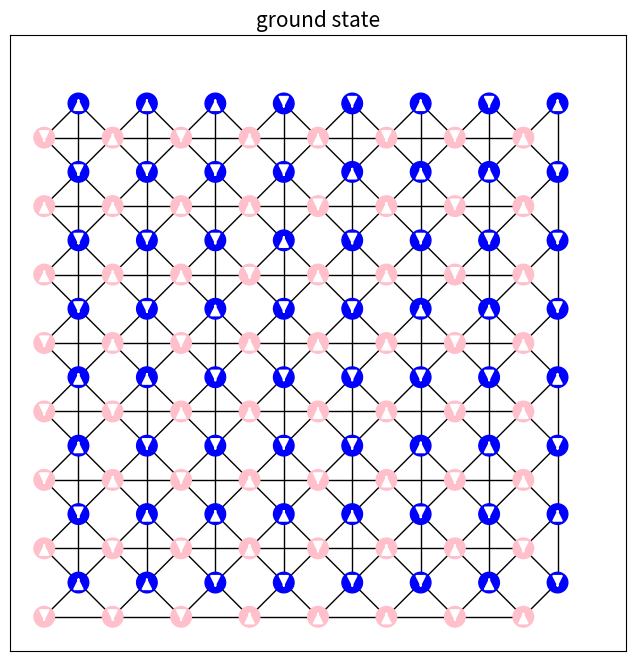

The matplotlib source for this figure: (Note: this script raises an exception after producing the figure.)
import numpy as np
import matplotlib.pyplot as plt

import numpy as np
import matplotlib.pyplot as plt
from matplotlib.patches import FancyArrowPatch, Circle


# 取格点尺寸大小为N，计算基态
# 通过三维数组【N,N,2]来分别代表A,B两种格点

def ising_monte_carlo(N:int,step:int)->np.ndarray:
    """
    用于计算基态，使用蒙特卡洛方法，
    """
    system = np.random.choice([-1, 1], size=(2,N, N))
    # print(system)
    for step_num in range(step):
        type_gedian = np.random.randint(0, 2) #0代表A，1代表B
        # 随机选取一个格点
        i, j = np.random.randint(0, N, 2)
        energy_change = calculate_energy_change_in_neighbors(system, i, j, type_gedian,N)
        w = calculate_change_possibility(energy_change)
        if np.random.rand() < w:
            system[type_gedian, i, j] *= -1
    return system




def calculate_energy_change_in_neighbors(system:np.ndarray,x:int,y:int,type_gedian:int,N:int)->int:
    """
    计算邻居的能量变化
    """
    neighbor = find_neibor(x,y,type_gedian,N)
    energy_old = 0
    for type_gedian_nei,x_nei,y_nei in neighbor:
        energy_old += system[type_gedian_nei,x_nei,y_nei] * system[type_gedian,x,y]
    

    return  energy_old*-2


def calculate_energy_in_neighbors(system:np.ndarray,x:int,y:int,type_gedian:int,N:int)->int:
    """
    计算邻居的能量变化
    """
    neighbor = find_neibor(x,y,type_gedian,N)
    # print(f"for {type_gedian} in {x},{y},neighbor num is {len(neighbor)}")
    energy = 0
    for type_gedian_nei,x_nei,y_nei in neighbor:
        energy += system[type_gedian_nei,x_nei,y_nei] * system[type_gedian,x,y]
    
   
    return  energy


def calculate_change_possibility(energy_change:int,T=1e-30)->float:
    """
    计算能量变化的可能性
    """
    beta = 1/T
    if energy_change < 0:
        return 1.0
    else:
        return np.exp(-energy_change*beta)



def visualize_spin(spin: np.ndarray, N: int):
    """
    使用 FancyArrowPatch 可视化 AB 格点的自旋状态。
    
    参数:
        spin: np.ndarray, 形状为 (2, N, N)，第一维为 A/B 子格。
        N: int, 元胞的边长数量。
    """
    fig, ax = plt.subplots(figsize=(8, 8))

    for i in range(N):
        for j in range(N):
            # A 格点
            x_a, y_a = 2 * i, 2 * j
            s_a = spin[0, i, j]
            ax.add_patch(Circle((x_a, y_a), 0.3, color='pink', zorder=2))

            arrow_a = FancyArrowPatch(
                (x_a, y_a), (x_a, y_a + 0.2 * s_a),
                arrowstyle='-|>',
                color='white',
                mutation_scale=15,
                linewidth=1.5,
                zorder=3
            )
            ax.add_patch(arrow_a)

            # B 格点
            x_b, y_b = 2 * i + 1, 2 * j + 1
            s_b = spin[1, i, j]
            ax.add_patch(Circle((x_b, y_b), 0.3, color='blue', zorder=2))

            arrow_b = FancyArrowPatch(
                (x_b, y_b), (x_b, y_b + 0.2 * s_b),
                arrowstyle='-|>',
                color='white',
                mutation_scale=15,
                linewidth=1.5,
                zorder=3
            )
            ax.add_patch(arrow_b)

    # 添加 A-A 横向黑线
    for i in range(N - 1):
        for j in range(N):
            x1, y1 = 2 * i, 2 * j
            x2, y2 = 2 * (i + 1), 2 * j
            ax.plot([x1, x2], [y1, y2], color='black', linewidth=1, zorder=1)

    # 添加 B-B 纵向黑线
    for i in range(N):
        for j in range(N - 1):
            x1, y1 = 2 * i + 1, 2 * j + 1
            x2, y2 = 2 * i + 1, 2 * (j + 1) + 1
            ax.plot([x1, x2], [y1, y2], color='black', linewidth=1, zorder=1)

    # B 到周围四个 A 的连线
    for i in range(N):
        for j in range(N):
            x_b, y_b = 2 * i + 1, 2 * j + 1
            neighbors = [
                (x_b - 1, y_b + 1),  # 左上
                (x_b - 1, y_b - 1),  # 左下
                (x_b + 1, y_b + 1),  # 右上
                (x_b + 1, y_b - 1)   # 右下
            ]
            for x_a, y_a in neighbors:
                if 0 <= x_a < 2 * N and 0 <= y_a < 2 * N:
                    ax.plot([x_b, x_a], [y_b, y_a], color='black', linewidth=1, zorder=1)

    ax.set_xlim(-1, 2 * N + 1)
    ax.set_ylim(-1, 2 * N + 1)
    ax.set_xticks([])
    ax.set_yticks([])
    ax.set_aspect('equal')
    ax.grid(False)
    plt.title("ground state",fontsize=15)

    path = "./image/show_ground_state_fancyarrow_3.png"
    plt.savefig(path)
    plt.close()
def find_neibor(i:int, j:int, type_gedian:int, N:int) -> list:
    """
    找到格点的邻居（使用整除处理周期性边界条件）
    """
    neighbor = []

    if type_gedian == 0:
        # A 格点邻居：AA 横向 + AB 右上、右下、下方、左下三个
        neighbor.append((0, (i - 1) % N, j))      # A 左
        neighbor.append((1, (i - 1) % N, j))      # B 左下
        neighbor.append((0, (i + 1) % N, j))      # A 右
        neighbor.append((1, i, j))                # B 正下
        neighbor.append((1, i, (j - 1) % N))      # B 左
        neighbor.append((1, (i - 1) % N, (j - 1) % N))  # B 左下角

    elif type_gedian == 1:
        # B 格点邻居：BB 上下 + BA 左、右、右上、上
        neighbor.append((0, i, j))                # A 中
        neighbor.append((1, i, (j - 1) % N))      # B 下
        neighbor.append((1, i, (j + 1) % N))      # B 上
        neighbor.append((0, i, (j + 1) % N))      # A 上
        neighbor.append((0, (i + 1) % N, j))      # A 右
        neighbor.append((0, (i + 1) % N, (j + 1) % N))  # A 右上

    return neighbor


def energy_final(system:np.ndarray,N:int)->float:
    energy_total = 0
    for i in range(N):
        for j in range(N):
            e1 = calculate_energy_in_neighbors(system,i,j,0,N)
            # print(f"for A in {i},{j}, energy is {e1}")
            energy_total+=e1
            e2 = calculate_energy_in_neighbors(system,i,j,1,N)
            energy_total+=e2
            # print(f"for B in {i},{j}, energy is {e2}")
    return energy_total/2


    

if __name__ == "__main__":
    N = 8
    J = 1.0
    steps = 10000
    spins = ising_monte_carlo(N, steps)
    visualize_spin(spins,N)
    print("energy of ground state:",energy_final(spins,N))
# if __name__ == "__main__":
#     N = 8
#     spins = np.array([
#         [[1, 1, 1, 1, 1, 1, 1, 1], [1, 1, 1, 1, 1, 1, 1, 1], [1, 1, 1, 1, 1, 1, 1, 1], [1, 1, 1, 1, 1, 1, 1, 1],
#          [1, 1, 1, 1, 1, 1, 1, 1], [1, 1, 1, 1, 1, 1, 1, 1], [1, 1, 1, 1, 1, 1, 1, 1], [1, 1, 1, 1, 1, 1, 1, 1]],
#         [[-1, -1, -1, -1, -1, -1, -1, -1], [-1, -1, -1, -1, -1, -1, -1, -1], [-1, -1, -1, -1, -1, -1, -1, -1],
#          [-1, -1, -1, -1, -1, -1, -1, -1], [-1, -1, -1, -1, -1, -1, -1, -1], [-1, -1, -1, -1, -1, -1, -1, -1],
#          [-1, -1, -1, -1, -1, -1, -1, -1], [-1, -1, -1, -1, -1, -1, -1, -1]]
#     ])
#     print("energy of ground state:", energy_final(spins, N))